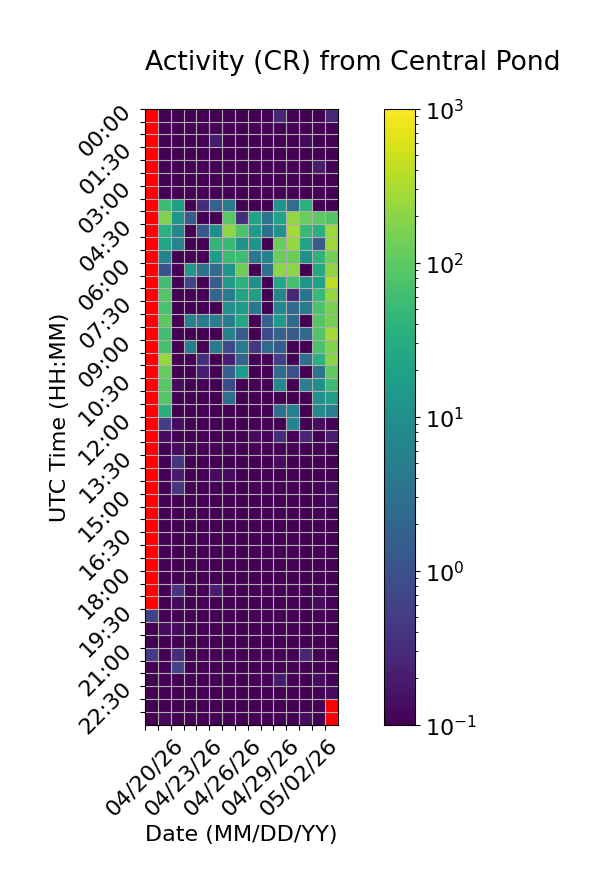

Values plotted in this chart, from the file beside it:
Time (UTC), 04/20/26, 04/21/26, 04/22/26, 04/23/26, 04/24/26, 04/25/26, 04/26/26, 04/27/26, 04/28/26, 04/29/26, 04/30/26, 05/01/26, 05/02/26, 05/03/26, 05/04/26
00:00, , 0.0, 0.0, 0.0, 0.0, 0.06667, 0.06667, 0.0, 0.0, 0.0, 0.2667, 0.06667, 0.06667, 0.06667, 0.2667
00:30, , 0.0, 0.0, 0.06667, 0.0, 0.0, 0.0, 0.0, 0.06667, 0.0, 0.0, 0.0, 0.0, 0.0, 0.06667
01:00, , 0.0, 0.06667, 0.0, 0.0, 0.2, 0.06667, 0.06667, 0.0, 0.0, 0.06667, 0.06667, 0.1333, 0.0, 0.06667
01:30, , 0.06667, 0.0, 0.0, 0.0, 0.06667, 0.06667, 0.06667, 0.0, 0.0, 0.06667, 0.0, 0.06667, 0.0, 0.0
02:00, , 0.0, 0.06667, 0.0, 0.0, 0.0, 0.0, 0.06667, 0.06667, 0.0, 0.0, 0.0, 0.0, 0.2, 0.0
02:30, , 0.06667, 0.0, 0.0, 0.0, 0.0, 0.0, 0.0, 0.0, 0.0, 0.0, 0.0, 0.0, 0.06667, 0.0
03:00, , 0.0, 0.0, 0.06667, 0.0, 0.0, 0.0, 0.0, 0.0, 0.06667, 0.0, 0.0, 0.0, 0.0, 0.06667
03:30, , 56.2, 17.67, 0.0, 0.3333, 1.8, 4.667, 0.0, 0.0, 0.0, 11.67, 2.667, 36.73, 0.0, 0.0
04:00, , 170.4, 12.87, 1.4, 0.0, 0.06667, 93.53, 0.3333, 21.87, 3.6, 21.4, 221.5, 120.9, 101.4, 82.2
04:30, , 35.47, 7.2, 0.0, 1.267, 9.733, 212.6, 75.6, 14.93, 2.933, 10.93, 288.5, 50.8, 34.2, 260.4
05:00, , 22.27, 6.0, 0.0, 0.0, 42.53, 50.6, 10.93, 13.0, 0.06667, 127.3, 243.9, 21.67, 1.533, 255.5
05:30, , 6.2, 0.0, 0.06667, 0.06667, 17.13, 55.13, 58.13, 3.8, 5.8, 123.9, 126.1, 10.0, 40.0, 141.7
06:00, , 1.0, 0.06667, 14.27, 3.067, 2.533, 11.93, 134.9, 0.0, 2.867, 209.4, 202.5, 0.0, 27.33, 213.0
06:30, , 60.0, 0.0, 0.6667, 0.0, 1.4, 16.27, 37.6, 9.933, 0.0, 24.4, 62.67, 13.07, 20.07, 394.9
07:00, , 85.87, 0.0, 0.0, 0.0, 2.067, 4.6, 21.93, 18.07, 0.0, 6.933, 0.2667, 3.467, 48.13, 230.8
07:30, , 70.47, 0.06667, 0.0, 0.0, 0.06667, 10.4, 14.87, 4.2, 0.06667, 7.267, 2.333, 4.533, 72.67, 151.7
08:00, , 98.47, 0.0, 6.133, 4.267, 4.867, 5.0, 24.13, 0.0, 1.8, 15.4, 2.333, 0.06667, 89.0, 152.1
08:30, , 59.2, 0.0, 0.0, 0.06667, 0.0, 5.533, 1.333, 0.0, 0.8, 1.867, 1.333, 2.2, 81.0, 302.1
09:00, , 69.33, 0.06667, 5.0, 0.06667, 4.333, 0.8, 4.133, 0.4667, 2.333, 1.533, 0.0, 0.0, 72.8, 177.3
09:30, , 239.9, 0.0, 0.0, 0.3333, 0.0, 0.2, 1.867, 0.0, 0.06667, 0.5333, 0.0, 3.0, 36.33, 198.0
10:00, , 115.7, 0.0, 0.0, 0.2, 0.0, 1.667, 16.07, 0.0, 0.0, 2.467, 0.9333, 0.0, 3.4, 105.3
10:30, , 91.73, 0.1333, 0.0, 0.0, 0.0, 0.8, 0.0, 0.06667, 0.0, 7.467, 0.0, 5.533, 9.933, 57.0
11:00, , 87.73, 0.06667, 0.0, 0.06667, 0.0, 2.8, 0.0, 0.0, 0.0, 0.0, 0.0, 0.0, 10.67, 16.87
11:30, , 33.67, 0.0, 0.0, 0.06667, 0.0, 0.0, 0.0, 0.06667, 0.0, 3.0, 5.4, 0.0, 7.933, 5.4
12:00, , 0.5333, 0.1333, 0.0, 0.0, 0.06667, 0.0, 0.0, 0.0, 0.0, 0.0, 6.333, 0.0, 0.1333, 0.0
12:30, , 0.1333, 0.06667, 0.06667, 0.06667, 0.0, 0.06667, 0.0, 0.1333, 0.06667, 0.3333, 0.0, 0.2667, 0.06667, 0.2
13:00, , 0.06667, 0.1333, 0.0, 0.0, 0.06667, 0.06667, 0.0, 0.06667, 0.0, 0.0, 0.06667, 0.0, 0.0, 0.06667
13:30, , 0.0, 0.4, 0.06667, 0.0, 0.0, 0.0, 0.0, 0.06667, 0.06667, 0.1333, 0.06667, 0.06667, 0.0, 0.0
14:00, , 0.0, 0.2, 0.06667, 0.0, 0.1333, 0.1333, 0.06667, 0.0, 0.06667, 0.06667, 0.0, 0.0, 0.0, 0.0
14:30, , 0.0, 0.4, 0.06667, 0.06667, 0.06667, 0.0, 0.0, 0.0, 0.0, 0.0, 0.06667, 0.0, 0.0, 0.1333
15:00, , 0.06667, 0.0, 0.0, 0.06667, 0.0, 0.0, 0.06667, 0.0, 0.0, 0.06667, 0.0, 0.0, 0.0, 0.1333
15:30, , 0.0, 0.06667, 0.0, 0.0, 0.06667, 0.0, 0.0, 0.0, 0.0, 0.0, 0.06667, 0.06667, 0.06667, 0.06667
16:00, , 0.0, 0.0, 0.0, 0.0, 0.0, 0.0, 0.0, 0.0, 0.0, 0.0, 0.0, 0.06667, 0.0, 0.06667
16:30, , 0.0, 0.0, 0.0, 0.0, 0.0, 0.0, 0.0, 0.0, 0.0, 0.0, 0.0, 0.06667, 0.0, 0.0
17:00, , 0.0, 0.06667, 0.06667, 0.0, 0.0, 0.0, 0.0, 0.0, 0.0, 0.0, 0.06667, 0.0, 0.0, 0.06667
17:30, , 0.0, 0.06667, 0.0, 0.0, 0.0, 0.0, 0.0, 0.0, 0.06667, 0.0, 0.0, 0.0, 0.0, 0.0
18:00, , 0.06667, 0.0, 0.0, 0.0, 0.0, 0.0, 0.0, 0.0, 0.0, 0.06667, 0.0, 0.0, 0.06667, 0.0
18:30, , 0.0, 0.4, 0.0, 0.0, 0.2, 0.0, 0.0, 0.0, 0.0, 0.0, 0.0, 0.0, 0.06667, 0.0
19:00, , 0.0, 0.1333, 0.0, 0.0, 0.0, 0.0, 0.0, 0.0, 0.06667, 0.0, 0.0, 0.0, 0.1333, 0.0
19:30, 0.6, 0.06667, 0.06667, 0.0, 0.0, 0.0, 0.0, 0.0, 0.0, 0.0, 0.0, 0.0, 0.0, 0.06667, 0.0
20:00, 0.06667, 0.1333, 0.1333, 0.0, 0.0, 0.0, 0.0, 0.0, 0.0, 0.0, 0.06667, 0.06667, 0.0, 0.06667, 0.0
20:30, 0.0, 0.0, 0.0, 0.0, 0.0, 0.0, 0.0, 0.0, 0.0, 0.0, 0.0, 0.0, 0.0, 0.06667, 0.0
21:00, 0.4667, 0.0, 0.3333, 0.0, 0.0, 0.06667, 0.0, 0.06667, 0.06667, 0.0, 0.06667, 0.06667, 0.2667, 0.06667, 0.0
21:30, 0.0, 0.0, 0.6667, 0.0, 0.06667, 0.0, 0.06667, 0.0, 0.0, 0.0, 0.06667, 0.0, 0.06667, 0.0, 0.06667
22:00, 0.0, 0.0, 0.06667, 0.0, 0.0, 0.0, 0.0, 0.0, 0.0, 0.0, 0.2, 0.06667, 0.06667, 0.1333, 0.0
22:30, 0.0, 0.06667, 0.0, 0.0, 0.0, 0.06667, 0.0, 0.06667, 0.0, 0.0, 0.06667, 0.0, 0.0, 0.06667, 0.1333
23:00, 0.0, 0.06667, 0.0, 0.0, 0.06667, 0.0, 0.06667, 0.0, 0.0, 0.0, 0.0, 0.0, 0.0, 0.06667, 
23:30, 0.06667, 0.1333, 0.0, 0.0, 0.0, 0.0, 0.06667, 0.0, 0.0, 0.0, 0.06667, 0.0, 0.1333, 0.0, 
